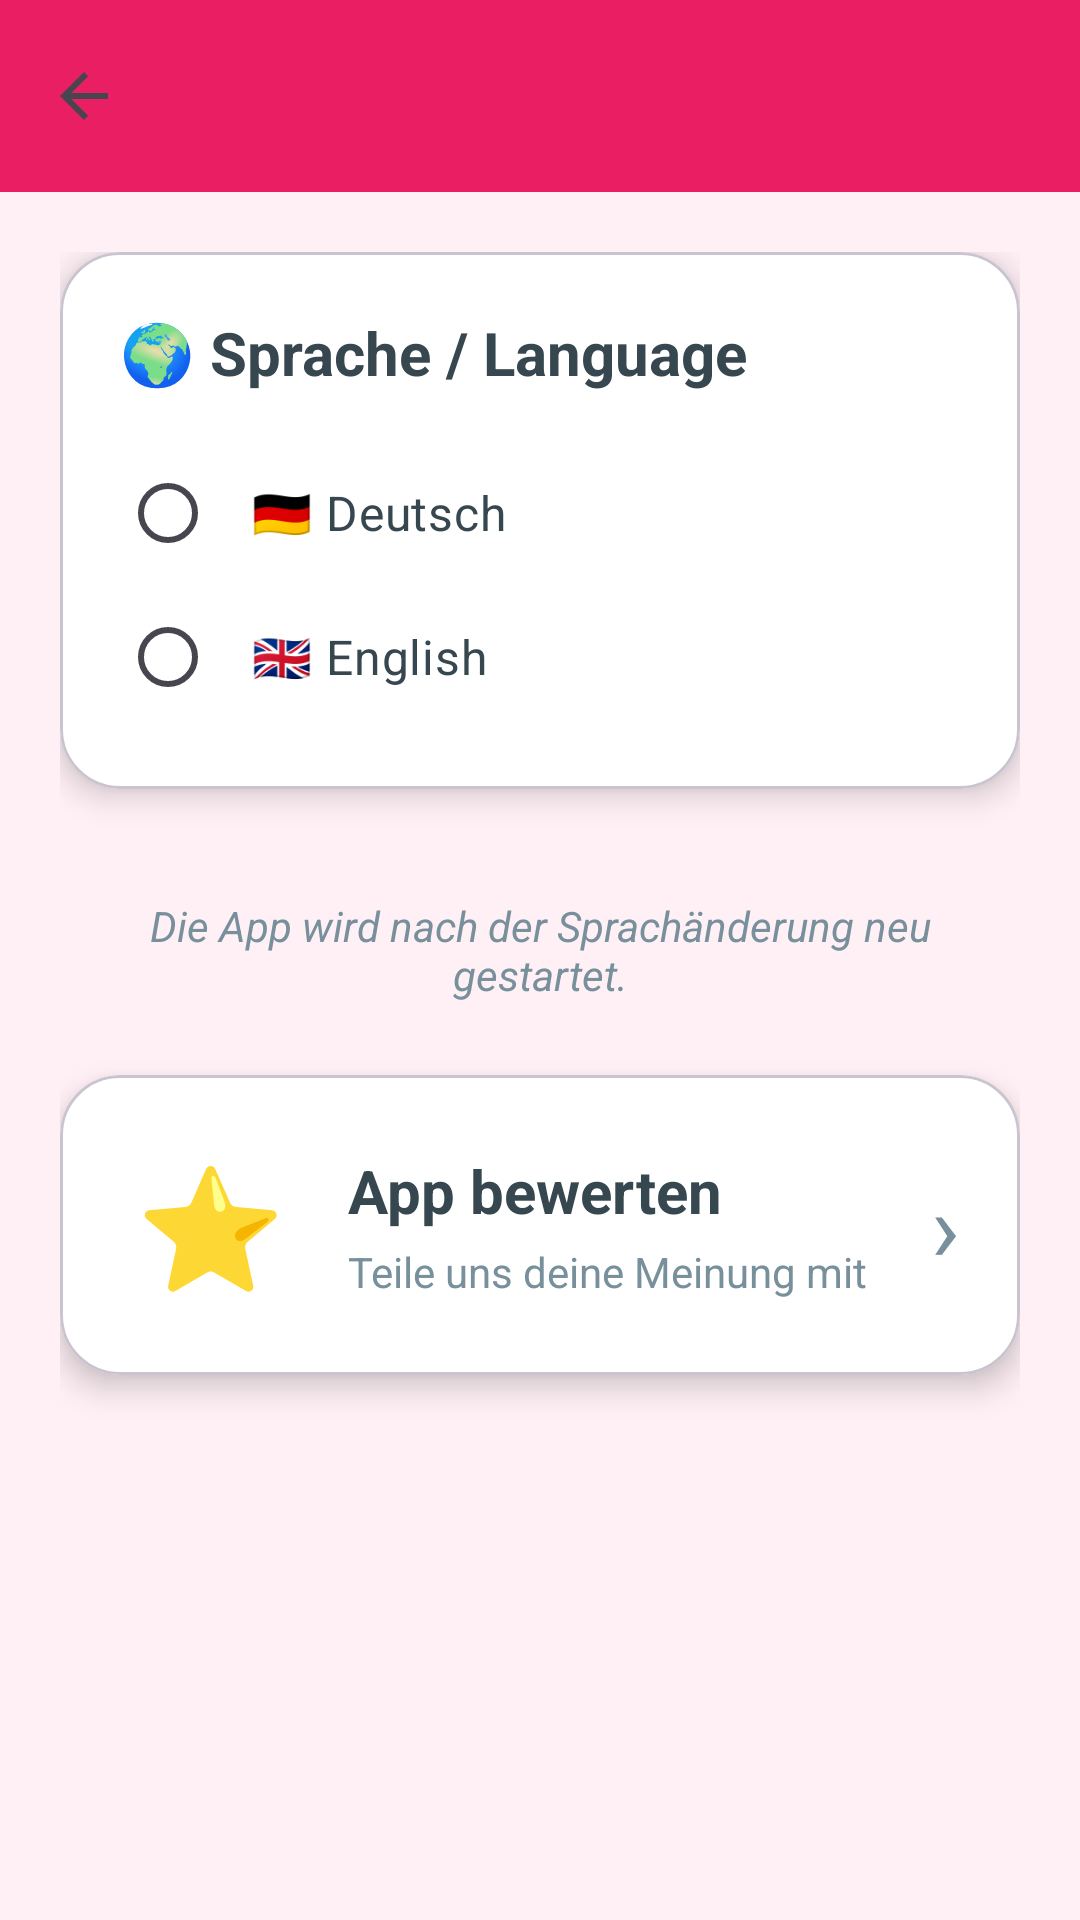

Layout XML and referenced resources for this Android screen:
<!-- AndroidManifest.xml: application theme Theme.MeinTagebuch -->
<!-- res/layout/activity_settings.xml -->
<?xml version="1.0" encoding="utf-8"?>
<LinearLayout
    xmlns:android="http://schemas.android.com/apk/res/android"
    xmlns:app="http://schemas.android.com/apk/res-auto"
    android:layout_width="match_parent"
    android:layout_height="match_parent"
    android:orientation="vertical"
    android:background="@color/background">

    
    <androidx.appcompat.widget.Toolbar
        android:id="@+id/settingsToolbar"
        android:layout_width="match_parent"
        android:layout_height="?attr/actionBarSize"
        android:background="@color/primary"
        android:elevation="4dp"
        app:titleTextColor="@android:color/white"
        app:navigationIcon="?attr/homeAsUpIndicator"/>

    <ScrollView
        android:layout_width="match_parent"
        android:layout_height="match_parent">

        <LinearLayout
            android:layout_width="match_parent"
            android:layout_height="wrap_content"
            android:orientation="vertical"
            android:padding="20dp">

            
            <com.google.android.material.card.MaterialCardView
                android:layout_width="match_parent"
                android:layout_height="wrap_content"
                android:layout_marginBottom="20dp"
                app:cardCornerRadius="20dp"
                app:cardElevation="6dp"
                android:backgroundTint="@color/card_background">

                <LinearLayout
                    android:layout_width="match_parent"
                    android:layout_height="wrap_content"
                    android:orientation="vertical"
                    android:padding="20dp">

                    <TextView
                        android:layout_width="wrap_content"
                        android:layout_height="wrap_content"
                        android:text="@string/settings_language_label"
                        android:textSize="20sp"
                        android:textStyle="bold"
                        android:textColor="@color/primary_text"
                        android:layout_marginBottom="16dp"/>

                    <RadioGroup
                        android:id="@+id/languageRadioGroup"
                        android:layout_width="match_parent"
                        android:layout_height="wrap_content"
                        android:orientation="vertical">

                        <RadioButton
                            android:id="@+id/radioGerman"
                            android:layout_width="match_parent"
                            android:layout_height="wrap_content"
                            android:text="@string/settings_language_german"
                            android:textSize="16sp"
                            android:textColor="@color/primary_text"
                            android:padding="12dp"
                            android:buttonTint="@color/primary"/>

                        <RadioButton
                            android:id="@+id/radioEnglish"
                            android:layout_width="match_parent"
                            android:layout_height="wrap_content"
                            android:text="@string/settings_language_english"
                            android:textSize="16sp"
                            android:textColor="@color/primary_text"
                            android:padding="12dp"
                            android:buttonTint="@color/primary"/>

                    </RadioGroup>

                </LinearLayout>
            </com.google.android.material.card.MaterialCardView>

            
            <TextView
                android:layout_width="match_parent"
                android:layout_height="wrap_content"
                android:text="@string/settings_restart_info"
                android:textSize="14sp"
                android:textColor="@color/secondary_text"
                android:textStyle="italic"
                android:gravity="center"
                android:layout_marginTop="16dp"
                android:layout_marginBottom="24dp"/>

            
            <com.google.android.material.card.MaterialCardView
                android:id="@+id/ratingCard"
                android:layout_width="match_parent"
                android:layout_height="wrap_content"
                android:layout_marginBottom="20dp"
                app:cardCornerRadius="20dp"
                app:cardElevation="6dp"
                android:clickable="true"
                android:focusable="true"
                android:foreground="?attr/selectableItemBackground"
                android:backgroundTint="@color/card_background">

                <LinearLayout
                    android:layout_width="match_parent"
                    android:layout_height="wrap_content"
                    android:orientation="horizontal"
                    android:padding="20dp"
                    android:gravity="center_vertical">

                    <TextView
                        android:layout_width="60dp"
                        android:layout_height="60dp"
                        android:text="⭐"
                        android:textSize="40sp"
                        android:gravity="center"/>

                    <LinearLayout
                        android:layout_width="0dp"
                        android:layout_height="wrap_content"
                        android:layout_weight="1"
                        android:orientation="vertical"
                        android:layout_marginStart="16dp">

                        <TextView
                            android:layout_width="match_parent"
                            android:layout_height="wrap_content"
                            android:text="@string/settings_rate_title"
                            android:textSize="20sp"
                            android:textStyle="bold"
                            android:textColor="@color/primary_text"/>

                        <TextView
                            android:layout_width="match_parent"
                            android:layout_height="wrap_content"
                            android:text="@string/settings_rate_subtitle"
                            android:textSize="14sp"
                            android:textColor="@color/secondary_text"
                            android:layout_marginTop="4dp"/>
                    </LinearLayout>

                    <TextView
                        android:layout_width="wrap_content"
                        android:layout_height="wrap_content"
                        android:text="›"
                        android:textSize="32sp"
                        android:textColor="@color/secondary_text"/>
                </LinearLayout>
            </com.google.android.material.card.MaterialCardView>

        </LinearLayout>
    </ScrollView>

</LinearLayout>
<!-- resources referenced by this layout -->
<resources>
  <color name="background">#FFF0F5</color>
  <color name="card_background">#FFFFFF</color>
  <color name="primary">#E91E63</color>
  <color name="primary_text">#37474F</color>
  <color name="secondary_text">#78909C</color>
  <string name="settings_language_english">🇬🇧 English</string>
  <string name="settings_language_german">🇩🇪 Deutsch</string>
  <string name="settings_language_label">🌍 Sprache / Language</string>
  <string name="settings_rate_subtitle">Teile uns deine Meinung mit</string>
  <string name="settings_rate_title">App bewerten</string>
  <string name="settings_restart_info">Die App wird nach der Sprachänderung neu gestartet.</string>
  <style name="Theme.MeinTagebuch" parent="Base.Theme.MeinTagebuch" />
  <style name="Base.Theme.MeinTagebuch" parent="Theme.Material3.DayNight.NoActionBar">
          
          
      </style>
</resources>
